Run: headless pygame with SDL's dummy video driver; simulated clock (each Clock.tick advances the game by its frame time, no real sleeping); random seed 0; keys injected as events and as key.get_pressed() state; no mouse input.
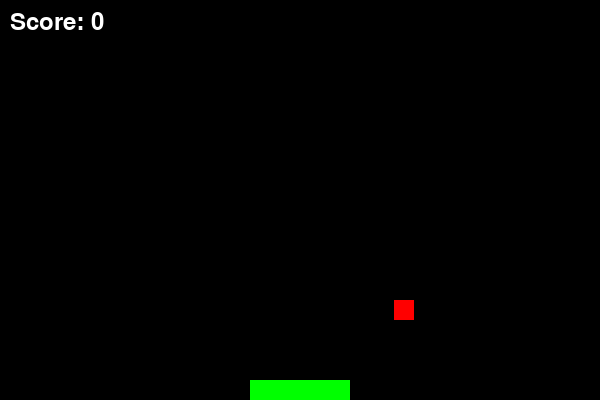
Frame 1 of 4 · flips 1–60 · no input
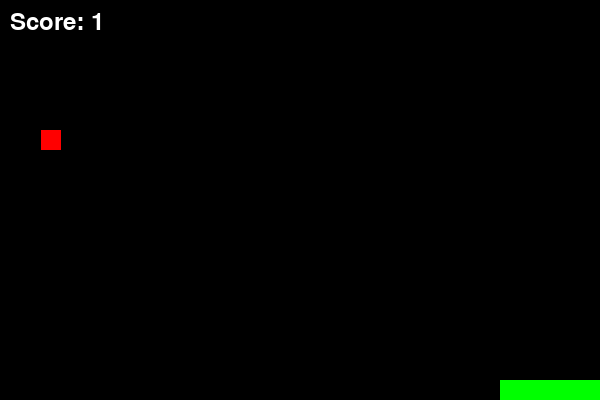
Frame 2 of 4 · flips 61–180 · tapped SPACE, RETURN · held RIGHT (→), D
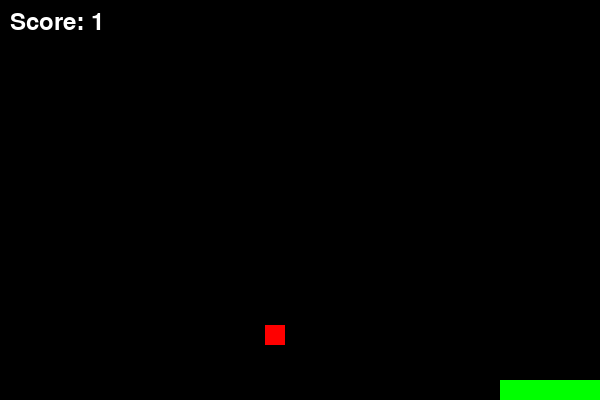
Frame 3 of 4 · flips 181–300 · held DOWN (↓), S
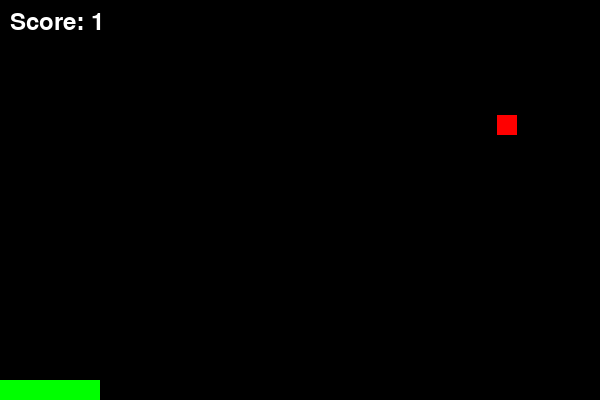
Frame 4 of 4 · flips 301–420 · held LEFT (←), A, UP (↑), W

The pygame program that drew these frames:

import pygame
import random
import sys

# Initialize pygame
pygame.init()

# Screen dimensions
WIDTH, HEIGHT = 600, 400
SCREEN = pygame.display.set_mode((WIDTH, HEIGHT))
pygame.display.set_caption('Catch the Falling Objects')

# Colors
WHITE = (255, 255, 255)
BLACK = (0, 0, 0)
RED = (255, 0, 0)
GREEN = (0, 255, 0)

# Game settings
BASKET_WIDTH = 100
BASKET_HEIGHT = 20
OBJECT_SIZE = 20
OBJECT_SPEED = 5
BASKET_SPEED = 10

# Load images
basket_image = pygame.Surface((BASKET_WIDTH, BASKET_HEIGHT))
basket_image.fill(GREEN)
object_image = pygame.Surface((OBJECT_SIZE, OBJECT_SIZE))
object_image.fill(RED)

def draw_basket(x, y):
    SCREEN.blit(basket_image, (x, y))

def draw_object(x, y):
    SCREEN.blit(object_image, (x, y))

def main():
    basket_x = (WIDTH - BASKET_WIDTH) // 2
    basket_y = HEIGHT - BASKET_HEIGHT
    object_x = random.randint(0, WIDTH - OBJECT_SIZE)
    object_y = 0
    score = 0

    clock = pygame.time.Clock()

    while True:
        for event in pygame.event.get():
            if event.type == pygame.QUIT:
                pygame.quit()
                sys.exit()

        keys = pygame.key.get_pressed()
        if keys[pygame.K_LEFT] and basket_x > 0:
            basket_x -= BASKET_SPEED
        if keys[pygame.K_RIGHT] and basket_x < WIDTH - BASKET_WIDTH:
            basket_x += BASKET_SPEED

        # Move object
        object_y += OBJECT_SPEED
        if object_y > HEIGHT:
            object_x = random.randint(0, WIDTH - OBJECT_SIZE)
            object_y = 0

        # Check for collision
        if (basket_x < object_x < basket_x + BASKET_WIDTH or
            basket_x < object_x + OBJECT_SIZE < basket_x + BASKET_WIDTH) and \
            (basket_y < object_y < basket_y + BASKET_HEIGHT or
             basket_y < object_y + OBJECT_SIZE < basket_y + BASKET_HEIGHT):
            score += 1
            object_x = random.randint(0, WIDTH - OBJECT_SIZE)
            object_y = 0

        SCREEN.fill(BLACK)
        draw_basket(basket_x, basket_y)
        draw_object(object_x, object_y)

        # Display score
        font = pygame.font.SysFont(None, 36)
        score_text = font.render(f'Score: {score}', True, WHITE)
        SCREEN.blit(score_text, (10, 10))

        pygame.display.flip()
        clock.tick(30)

if __name__ == '__main__':
    main()
